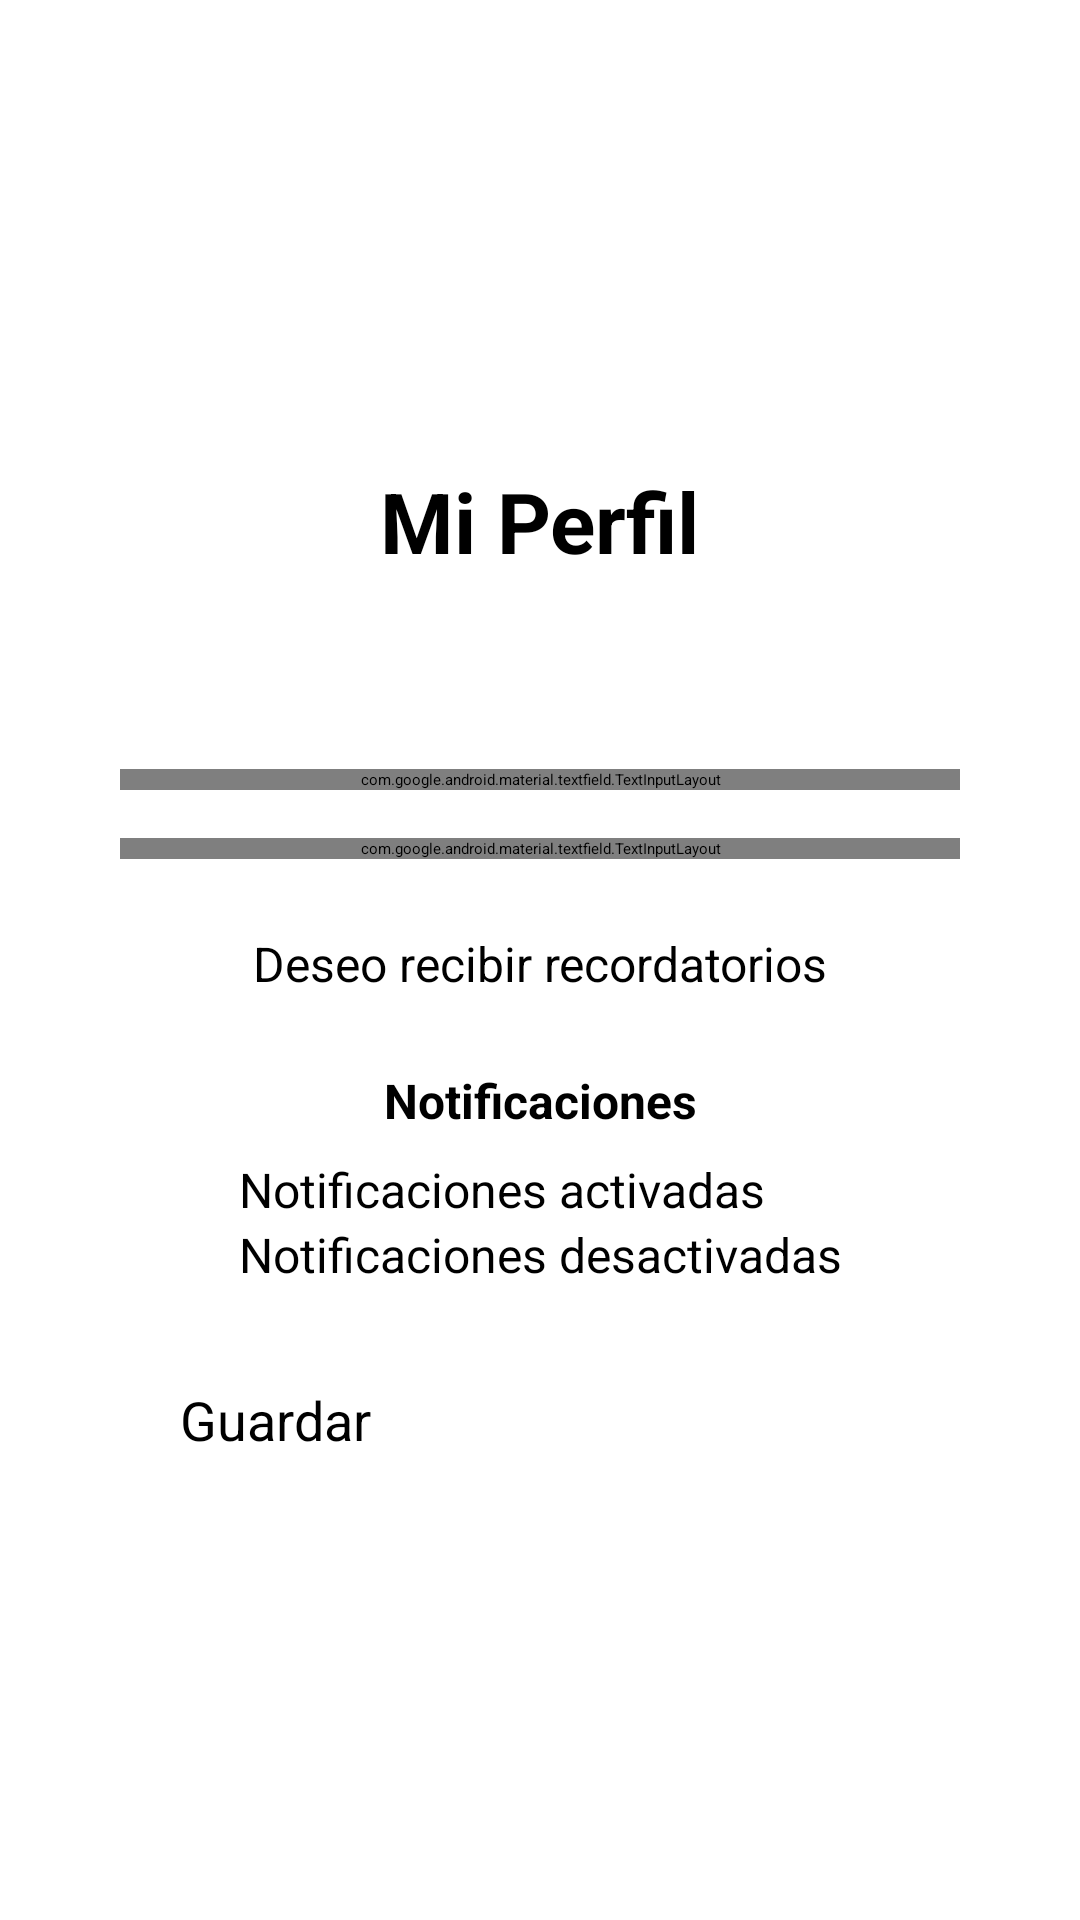

Reconstruct the res/layout file that produces this screen, plus the resources it refers to.
<!-- AndroidManifest.xml: application theme Theme.MiDiaADia -->
<!-- res/layout/activity_perfil.xml -->
<?xml version="1.0" encoding="utf-8"?>
<ScrollView xmlns:android="http://schemas.android.com/apk/res/android"
    xmlns:app="http://schemas.android.com/apk/res-auto"
    xmlns:tools="http://schemas.android.com/tools"
    android:layout_width="match_parent"
    android:layout_height="match_parent"
    android:fillViewport="true">

    <androidx.constraintlayout.widget.ConstraintLayout
        android:layout_width="match_parent"
        android:layout_height="wrap_content"
        android:padding="24dp">

        <TextView
            android:id="@+id/tvProfileTitle"
            android:layout_width="wrap_content"
            android:layout_height="wrap_content"
            android:text="@string/profile_title"
            android:textSize="28sp"
            android:textStyle="bold"
            android:layout_marginBottom="32dp"
            app:layout_constraintTop_toTopOf="parent"
            app:layout_constraintBottom_toTopOf="@+id/tilName"
            app:layout_constraintStart_toStartOf="parent"
            app:layout_constraintEnd_toEndOf="parent"
            app:layout_constraintVertical_chainStyle="packed" />

        <com.google.android.material.textfield.TextInputLayout
            android:id="@+id/tilName"
            android:layout_width="0dp"
            android:layout_height="wrap_content"
            android:layout_marginTop="32dp"
            android:layout_marginStart="16dp"
            android:layout_marginEnd="16dp"
            android:hint="@string/profile_nombreHint"
            app:layout_constraintTop_toBottomOf="@+id/tvProfileTitle"
            app:layout_constraintBottom_toTopOf="@+id/tilEmail"
            app:layout_constraintStart_toStartOf="parent"
            app:layout_constraintEnd_toEndOf="parent"
            app:layout_constraintWidth_min="240dp"
            app:layout_constraintWidth_max="400dp">

            <com.google.android.material.textfield.TextInputEditText
                android:id="@+id/etName"
                android:layout_width="match_parent"
                android:layout_height="wrap_content"
                android:inputType="textPersonName"
                android:textColorHint="@android:color/darker_gray"
                tools:ignore="TextContrastCheck" />
        </com.google.android.material.textfield.TextInputLayout>

        <com.google.android.material.textfield.TextInputLayout
            android:id="@+id/tilEmail"
            android:layout_width="0dp"
            android:layout_height="wrap_content"
            android:layout_marginTop="16dp"
            android:layout_marginStart="16dp"
            android:layout_marginEnd="16dp"
            android:hint="@string/profile_emailHint"
            app:layout_constraintTop_toBottomOf="@+id/tilName"
            app:layout_constraintBottom_toTopOf="@+id/cbReminders"
            app:layout_constraintStart_toStartOf="parent"
            app:layout_constraintEnd_toEndOf="parent"
            app:layout_constraintWidth_min="240dp"
            app:layout_constraintWidth_max="400dp">

            <com.google.android.material.textfield.TextInputEditText
                android:id="@+id/etEmail"
                android:layout_width="match_parent"
                android:layout_height="wrap_content"
                android:inputType="textEmailAddress"
                android:textColorHint="#546E7A"
                tools:ignore="TextContrastCheck" />
        </com.google.android.material.textfield.TextInputLayout>

        <CheckBox
            android:id="@+id/cbReminders"
            android:layout_width="wrap_content"
            android:layout_height="wrap_content"
            android:text="@string/profile_reminderPrompt"
            android:textSize="16sp"
            android:layout_marginTop="24dp"
            app:layout_constraintTop_toBottomOf="@+id/tilEmail"
            app:layout_constraintBottom_toTopOf="@+id/tvNotificationsLabel"
            app:layout_constraintStart_toStartOf="parent"
            app:layout_constraintEnd_toEndOf="parent" />

        <TextView
            android:id="@+id/tvNotificationsLabel"
            android:layout_width="wrap_content"
            android:layout_height="wrap_content"
            android:text="@string/profile_notifTitle"
            android:textSize="16sp"
            android:textStyle="bold"
            android:layout_marginTop="24dp"
            app:layout_constraintTop_toBottomOf="@+id/cbReminders"
            app:layout_constraintBottom_toTopOf="@+id/rgNotifications"
            app:layout_constraintStart_toStartOf="parent"
            app:layout_constraintEnd_toEndOf="parent" />

        <RadioGroup
            android:id="@+id/rgNotifications"
            android:layout_width="wrap_content"
            android:layout_height="wrap_content"
            android:layout_marginTop="8dp"
            android:orientation="vertical"
            app:layout_constraintTop_toBottomOf="@+id/tvNotificationsLabel"
            app:layout_constraintBottom_toTopOf="@+id/btnSaveProfile"
            app:layout_constraintStart_toStartOf="parent"
            app:layout_constraintEnd_toEndOf="parent">

            <RadioButton
                android:id="@+id/rbNotificationsOn"
                android:layout_width="wrap_content"
                android:layout_height="wrap_content"
                android:text="@string/profile_notifOn"
                android:textSize="16sp" />

            <RadioButton
                android:id="@+id/rbNotificationsOff"
                android:layout_width="wrap_content"
                android:layout_height="wrap_content"
                android:text="@string/profile_notifOff"
                android:textSize="16sp" />
        </RadioGroup>

        <Button
            android:id="@+id/btnSaveProfile"
            android:layout_width="0dp"
            android:layout_height="wrap_content"
            android:text="@string/profile_saveButton"
            android:textSize="18sp"
            android:layout_marginTop="32dp"
            android:layout_marginStart="32dp"
            android:layout_marginEnd="32dp"
            app:layout_constraintTop_toBottomOf="@+id/rgNotifications"
            app:layout_constraintBottom_toBottomOf="parent"
            app:layout_constraintStart_toStartOf="parent"
            app:layout_constraintEnd_toEndOf="parent"
            app:layout_constraintWidth_min="240dp"
            app:layout_constraintWidth_max="240dp" />

    </androidx.constraintlayout.widget.ConstraintLayout>
</ScrollView>
<!-- resources referenced by this layout -->
<resources>
  <string name="profile_emailHint">Correo electrónico</string>
  <string name="profile_nombreHint">Nombre</string>
  <string name="profile_notifOff">Notificaciones desactivadas</string>
  <string name="profile_notifOn">Notificaciones activadas</string>
  <string name="profile_notifTitle">Notificaciones</string>
  <string name="profile_reminderPrompt">Deseo recibir recordatorios</string>
  <string name="profile_saveButton">Guardar</string>
  <string name="profile_title">Mi Perfil</string>
</resources>
